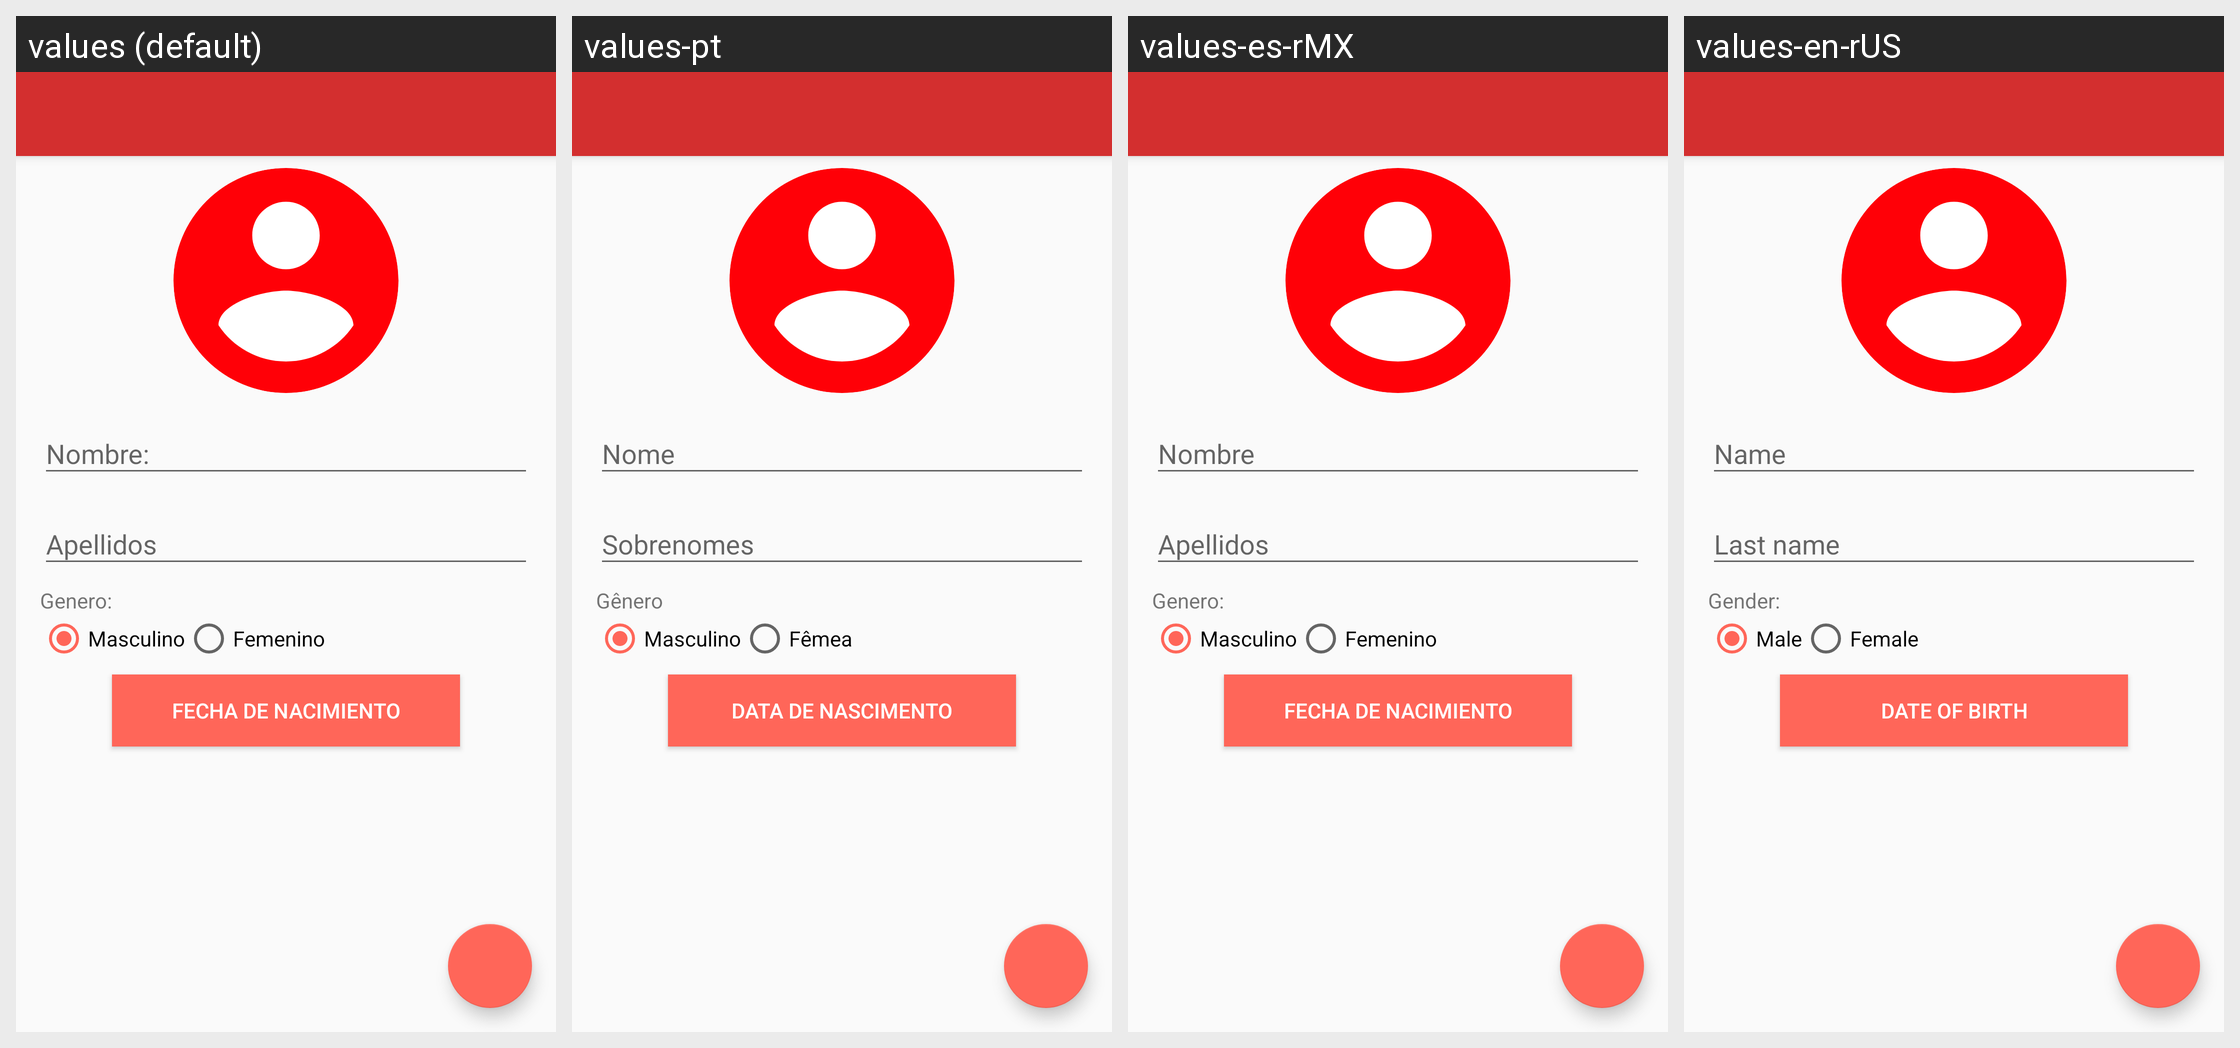

The Android screen below is rendered under several locales of the same app. Produce the string resources it draws, with the default and per-locale values.
Android screen res/layout/activity_add_user.xml rendered under 4 locales, left to right: values (default), values-pt, values-es-rMX, values-en-rUS. Device: Nexus 5 (rendered at 1080×1920; each locale shown at half size, 540×960, under a caption strip naming it); theme AppTheme.
Strings drawn on this screen, with the default value and each locale's value (text and hints the layout hard-codes appear in the picture but are not listed):

seleccionar_fecha_de_nacimiento
  values: Fecha de nacimiento
  values-pt: Data de nascimento
  values-es-rMX: Fecha de nacimiento
  values-en-rUS: Date of birth

genero
  values: Genero:
  values-pt: Gênero
  values-es-rMX: Genero:
  values-en-rUS: Gender:

masculino
  values: Masculino
  values-pt: Masculino
  values-es-rMX: Masculino
  values-en-rUS: Male

femenino
  values: Femenino
  values-pt: Fêmea
  values-es-rMX: Femenino
  values-en-rUS: Female
